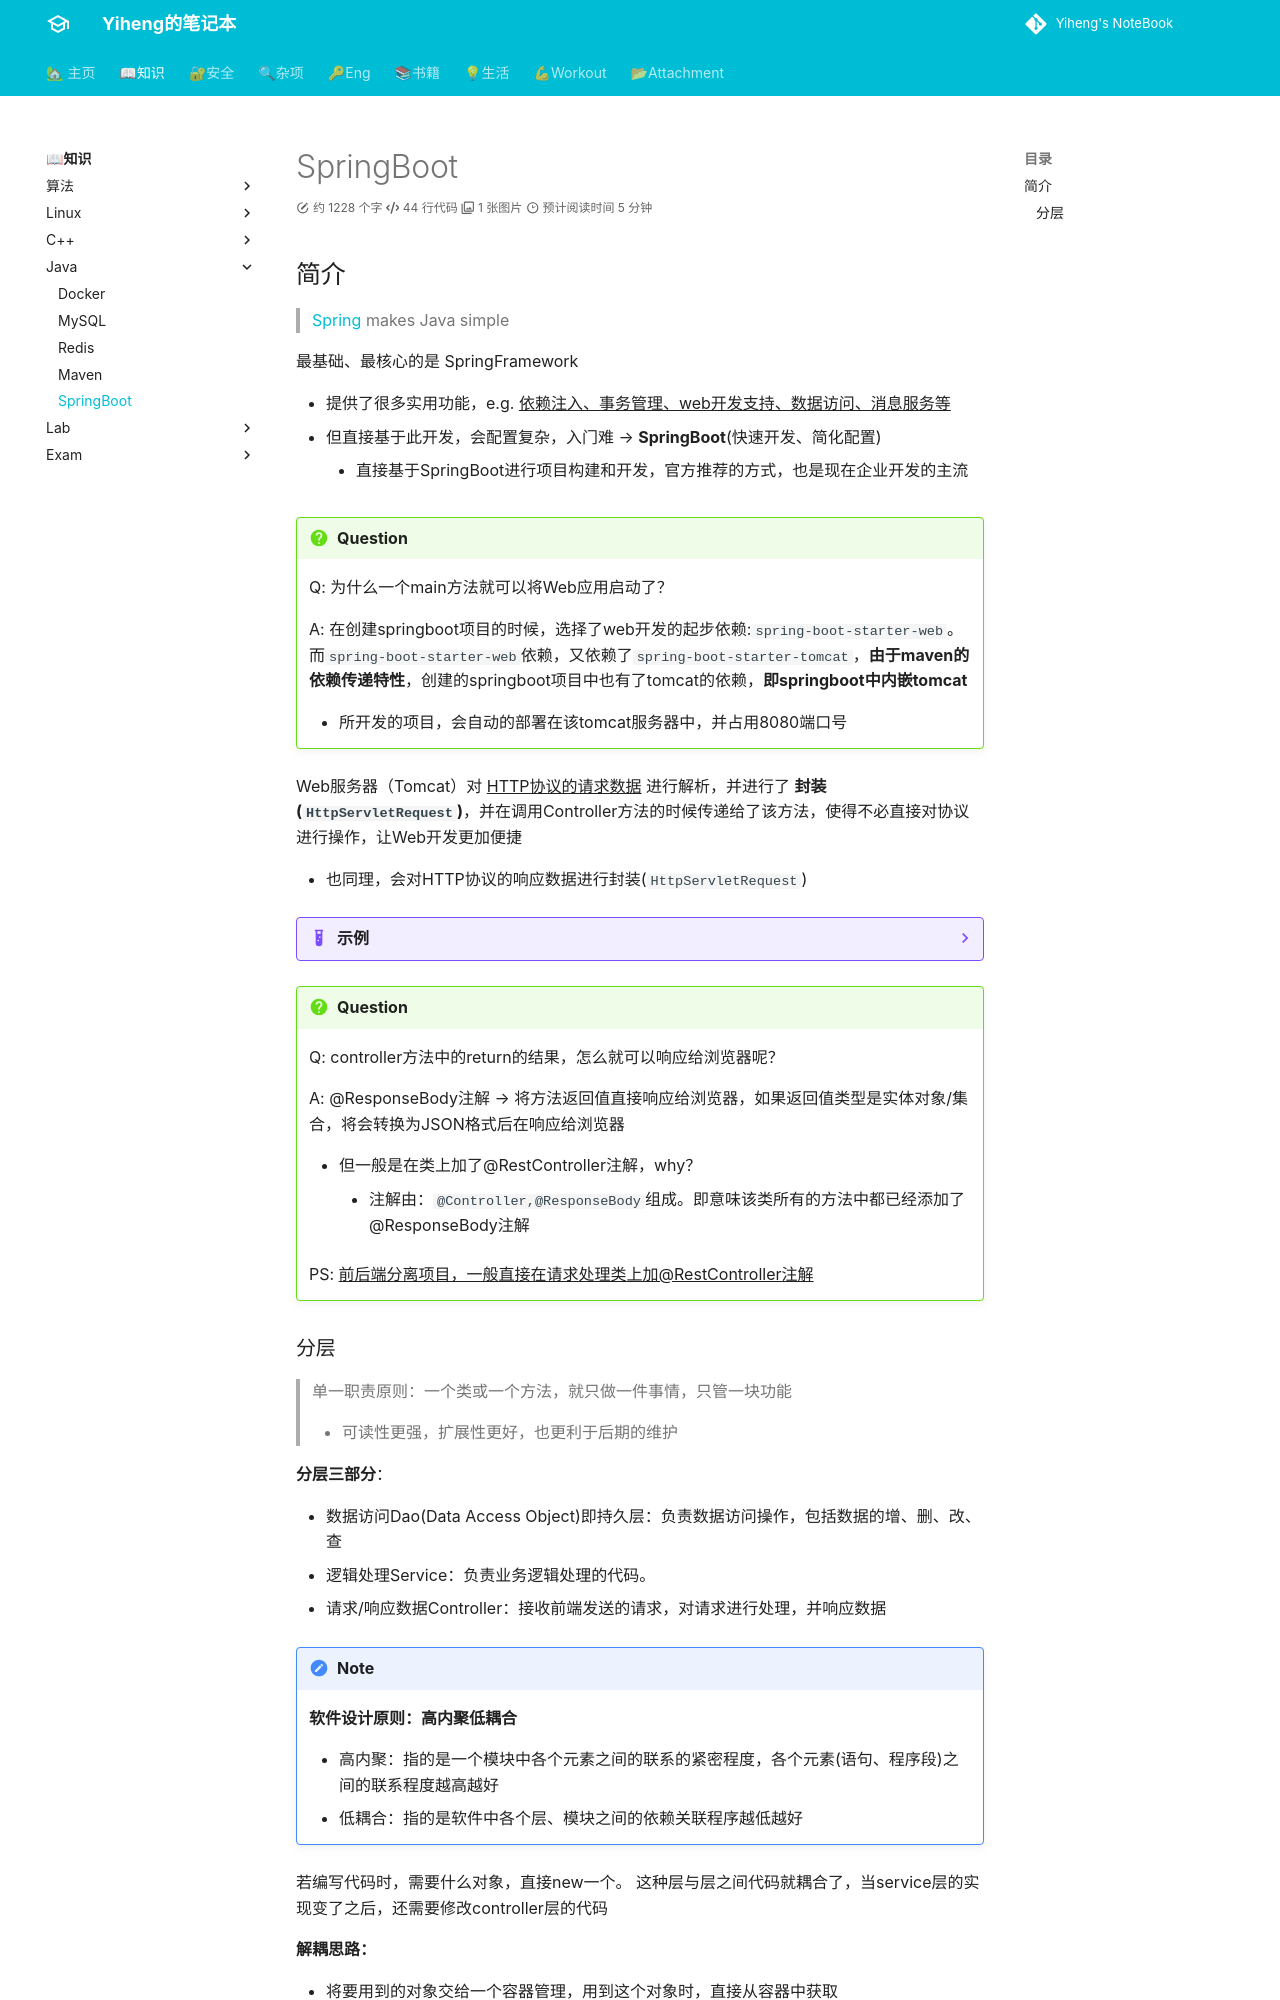

repository: codeheng/codeheng.github.io · page: core_knowledge/language/java/springboot/index.html · generator: mkdocs

---
comments: true
---


## 简介

> [Spring](https://spring.io/) makes Java simple

最基础、最核心的是 SpringFramework

- 提供了很多实用功能，e.g. ^^依赖注入、事务管理、web开发支持、数据访问、消息服务等^^
- 但直接基于此开发，会配置复杂，入门难  --> **SpringBoot**(快速开发、简化配置)
    * 直接基于SpringBoot进行项目构建和开发，官方推荐的方式，也是现在企业开发的主流 


!!! Question

    Q: 为什么一个main方法就可以将Web应用启动了？

    A: 在创建springboot项目的时候，选择了web开发的起步依赖:`spring-boot-starter-web`。而`spring-boot-starter-web`依赖，又依赖了`spring-boot-starter-tomcat`，**由于maven的依赖传递特性**，创建的springboot项目中也有了tomcat的依赖，**即springboot中内嵌tomcat**

    - 所开发的项目，会自动的部署在该tomcat服务器中，并占用8080端口号

Web服务器（Tomcat）对 ^^HTTP协议的请求数据^^ 进行解析，并进行了 **封装(`HttpServletRequest`)**，并在调用Controller方法的时候传递给了该方法，使得不必直接对协议进行操作，让Web开发更加便捷

- 也同理，会对HTTP协议的响应数据进行封装(`HttpServletRequest`)

??? Example "示例"

    ```java linenums="1"
    @RestController
    public class RequestController {
        //请求路径 http://localhost:8080/request?name=Tom&age=18
        @RequestMapping("request")
        public String request(HttpServletRequest request){
            //1.获取请求参数 name, age
            String name = request.getParameter("name");
            String age = request.getParameter("age");
            System.out.println("name = " + name + ", age = " + age);
            //2.获取请求路径
            String uri = request.getRequestURI();
            String url = request.getRequestURL().toString();
            System.out.println("uri = " + uri);
            System.out.println("url = " + url);
            //3.获取请求方式
            String method = request.getMethod();
            System.out.println("method = " + method);
            //4.获取请求头
            String header = request.getHeader("User-Agent");
            System.out.println("header = " + header);
            return "request success";
        }
    }
    ```


!!! Question

    Q: controller方法中的return的结果，怎么就可以响应给浏览器呢？

    A: @ResponseBody注解 --> 将方法返回值直接响应给浏览器，如果返回值类型是实体对象/集合，将会转换为JSON格式后在响应给浏览器

    - 但一般是在类上加了@RestController注解，why？
        * 注解由：`@Controller,@ResponseBody`组成。即意味该类所有的方法中都已经添加了@ResponseBody注解

    PS: ^^前后端分离项目，一般直接在请求处理类上加@RestController注解^^
